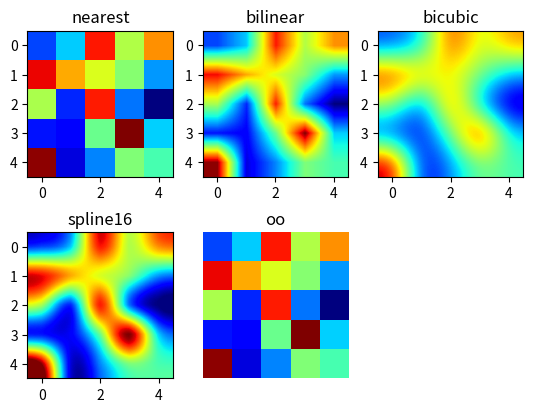

The script that saved this image:
import numpy as np
import matplotlib.colors as colors
import matplotlib.pyplot as plt
import numpy as np

# 生成随机图像数组
img_array = np.random.randint(0, 255, size=(5, 5))

# 绘制图像
cmap = 'jet'
plt.subplot(231)
plt.imshow(img_array, cmap=cmap, interpolation='nearest')
plt.title('nearest')

plt.subplot(232)
plt.imshow(img_array, cmap=cmap, interpolation='bilinear')
plt.title('bilinear')

plt.subplot(233)
plt.imshow(img_array, cmap=cmap, interpolation='bicubic')
plt.title('bicubic')

plt.subplot(234)
plt.imshow(img_array, cmap=cmap, interpolation='spline16')
plt.title('spline16')

plt.subplot(235)
plt.imshow(img_array, cmap=cmap)
plt.title('oo')
# 关闭坐标轴
plt.axis('off')

# 显示图像
plt.show()

plt.close()
